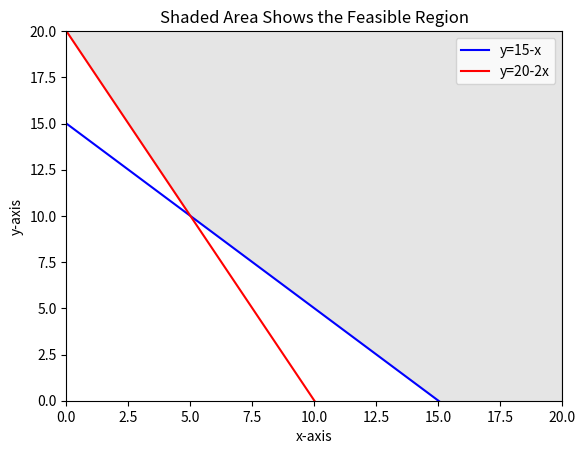

Source code (Python):
import matplotlib.pyplot 
from matplotlib.pyplot import *
import numpy 
from numpy import *



x= arange(0,20.1,0.1)
y0= arange(0,20.1,0.1)
y1= 20.0-2.0*x
y2= 15.0-x
# The definition of y3 will allow filling the unbounded region in the plot.
y3= 20+0.0*x
# The filling will be between y3 and the maximum of y1 and y2.  Need to define 
# a new array y4 which will be that maximum.

y4=[0]*len(x)
for k in range(0,len(x)):
    if y1[k] >= y2[k]:
        y4[k]=y1[k]
    if y2[k] > y1[k]:
        y4[k]=y2[k]

# Plot limits must be set for the graph.
xlim(0,20)
ylim(0,20)

# Plot axes need to be labled,title specified and legend shown.
xlabel('x-axis')
ylabel('y-axis')
title('Shaded Area Shows the Feasible Region')

plot(x,y2,color='b')
plot(x,y1,color='r')
legend(['y=15-x','y=20-2x'])


fill_between(x,y3,y4, color='grey',alpha=0.2)
show()